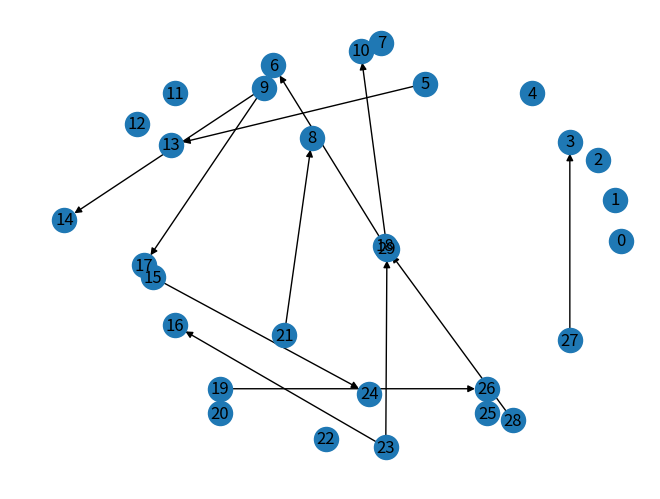
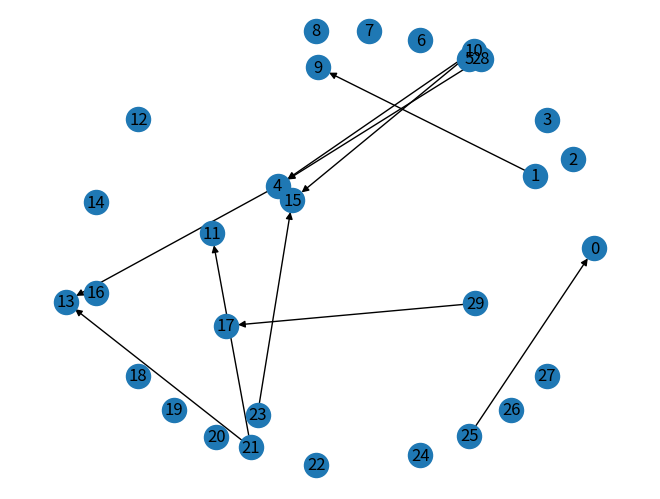

Write the Python code that produced these figures, in order. (Note: this script raises an exception after producing the figures.)
###python -m pip install -U pip
#sudo apt install python3-pip
#pip3 install networkx
#sudo apt-get install python3-matplotlib
#python -m pip install --user numpy scipy matplotlib ipython jupyter pandas sympy nose
#sudo apt-get install python3.6-tk

#sudo apt-get install python3-scipy

import networkx as nx
import matplotlib.pyplot as plt
from networkx.algorithms import isomorphism

G1 = G2 = nx.Graph()

'''first number is the number of nodes; second is the edge probability, ergo a float between 0 and 1'''

G1 = nx.fast_gnp_random_graph(30, 0.01, seed=None, directed=True)
G2 = nx.fast_gnp_random_graph(30, 0.01, seed=None, directed=True)

'''
this changes the layout of the node display. Planar layout doesn't work with every graph. KK layout is pretty nice
(better than spring_layout) most of the time.
'''
pos1 = nx.kamada_kawai_layout(G1) #nice layout
pos2 = nx.kamada_kawai_layout(G2)
plt.figure(1)
nx.draw(G1, pos1, with_labels = 1)
plt.figure(2)
nx.draw(G2, pos2, with_labels = 1)
'''
The functions below return some properties about the graph
More functions like this can be found here:
https://networkx.github.io/documentation/networkx-1.10/reference/functions.html
'''
print("Graph1: ")
print("Directed? " + str(nx.is_directed(G1)))
print("Number of nodes: " + str(nx.number_of_nodes(G1)))
print("Nodes: " + str(nx.nodes(G1)))
print("Edges: " + str(nx.edges(G1)))
print("Edgetype:" + str(type(G1.edges)))

print("Graph2: ")
print("Directed? " + str(nx.is_directed(G2)))
print("Number of nodes: " + str(nx.number_of_nodes(G2)))
print("Nodes: " + str(nx.nodes(G2)))
print("Edges: " + str(nx.edges(G2)))
print("Edgetype:" + str(type(G2.edges)))

x="n"
#x = input("do you want to see the plot of the both random graphs? (y=yes):\n")
if (x=="y"):
    fig_copy = plt.gcf()
    plt.show() #.show clears the image
    plt.draw()

GM = isomorphism.GraphMatcher(G1,G2)


print("\nis the mapping from G1 and G2 isomporphism? " + str(GM.is_isomorphic()))
#if (str(GM.is_isomorphic()) == "True"):
#    print("\nthe isomporphism mapping from G1 and G2:" + str(GM.mapping)
